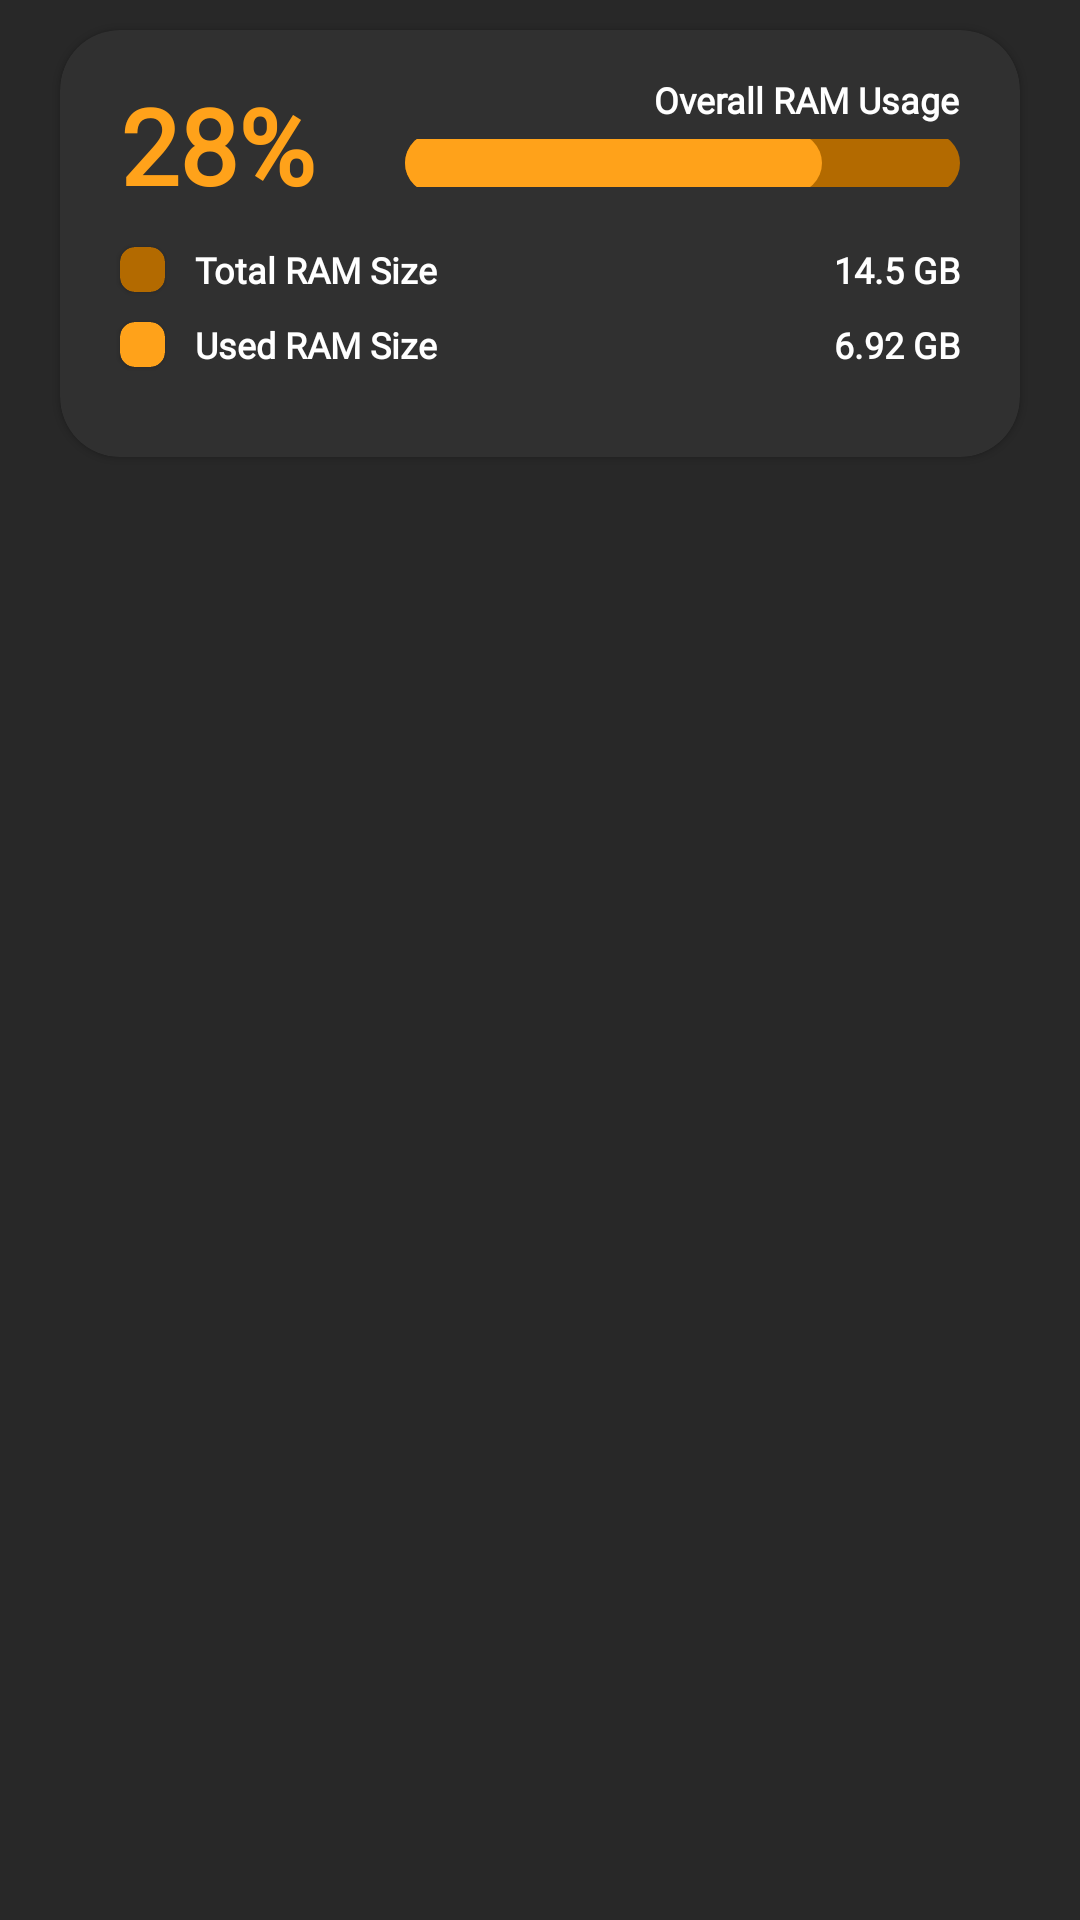

Write the Android layout XML for this screen, with the resource values it uses.
<!-- AndroidManifest.xml: application theme Theme.FFHX -->
<!-- res/layout/fragment_dashboard.xml -->
<?xml version="1.0" encoding="utf-8"?>
<androidx.coordinatorlayout.widget.CoordinatorLayout xmlns:android="http://schemas.android.com/apk/res/android"
    xmlns:app="http://schemas.android.com/apk/res-auto"
    xmlns:tools="http://schemas.android.com/tools"
    android:id="@+id/main_layout"
    android:layout_width="match_parent"
    android:layout_height="match_parent"
    android:fitsSystemWindows="true"
    android:animateLayoutChanges="true"
    tools:context=".components.fragments.dashboard">

    <androidx.constraintlayout.widget.ConstraintLayout
        android:layout_width="match_parent"
        android:layout_height="match_parent">

        <com.google.android.material.card.MaterialCardView
            android:id="@+id/materialCardView3"
            android:layout_width="0dp"
            android:layout_height="wrap_content"
            android:layout_marginStart="20dp"
            android:layout_marginTop="10dp"
            android:layout_marginEnd="20dp"
            app:cardBackgroundColor="@color/card_background"
            app:cardCornerRadius="20dp"
            app:layout_constraintEnd_toEndOf="parent"
            app:layout_constraintStart_toStartOf="parent"
            app:layout_constraintTop_toTopOf="parent"
            app:strokeWidth="0dp">

            <androidx.constraintlayout.widget.ConstraintLayout
                android:layout_width="match_parent"
                android:layout_height="match_parent">

                <ProgressBar
                    android:id="@+id/ram_usage_progressbar"
                    style="?android:attr/progressBarStyleHorizontal"
                    android:layout_width="0dp"
                    android:layout_height="wrap_content"
                    android:layout_marginStart="30dp"
                    android:layout_marginTop="5dp"
                    android:progress="75"
                    android:progressDrawable="@drawable/custom_progressbar"
                    app:layout_constraintEnd_toEndOf="@+id/textView2"
                    app:layout_constraintStart_toEndOf="@+id/ram_usage_percentage"
                    app:layout_constraintTop_toBottomOf="@+id/textView2" />

                <TextView
                    android:id="@+id/textView2"
                    android:layout_width="wrap_content"
                    android:layout_height="wrap_content"
                    android:layout_marginTop="15dp"
                    android:layout_marginEnd="20dp"
                    android:fontFamily="@font/roboto"
                    android:text="Overall RAM Usage"
                    android:textColor="@color/font"
                    android:textSize="12sp"
                    android:textStyle="bold"
                    app:layout_constraintEnd_toEndOf="parent"
                    app:layout_constraintTop_toTopOf="parent" />

                <TextView
                    android:id="@+id/ram_usage_percentage"
                    android:layout_width="wrap_content"
                    android:layout_height="wrap_content"
                    android:layout_marginStart="20dp"
                    android:layout_marginTop="15dp"
                    android:fontFamily="@font/roboto"
                    android:text="28%"
                    android:textColor="@color/primary"
                    android:textSize="35sp"
                    android:textStyle="bold"
                    app:layout_constraintStart_toStartOf="parent"
                    app:layout_constraintTop_toTopOf="parent" />

                <androidx.cardview.widget.CardView
                    android:id="@+id/cardView"
                    android:layout_width="15dp"
                    android:layout_height="15dp"
                    android:layout_marginTop="20dp"
                    app:cardBackgroundColor="@color/progressbar_progress"
                    app:cardCornerRadius="5dp"
                    app:cardElevation="1dp"
                    app:layout_constraintStart_toStartOf="@+id/ram_usage_percentage"
                    app:layout_constraintTop_toBottomOf="@+id/ram_usage_progressbar" />

                <TextView
                    android:id="@+id/textView4"
                    android:layout_width="wrap_content"
                    android:layout_height="wrap_content"
                    android:layout_marginStart="10dp"
                    android:fontFamily="@font/roboto"
                    android:text="Total RAM Size"
                    android:textColor="@color/font"
                    android:textSize="12sp"
                    android:textStyle="bold"
                    app:layout_constraintBottom_toBottomOf="@+id/cardView"
                    app:layout_constraintStart_toEndOf="@+id/cardView"
                    app:layout_constraintTop_toTopOf="@+id/cardView" />

                <androidx.cardview.widget.CardView
                    android:id="@+id/cardView2"
                    android:layout_width="15dp"
                    android:layout_height="15dp"
                    android:layout_marginTop="10dp"
                    android:layout_marginBottom="30dp"
                    app:cardBackgroundColor="@color/progressbar_background"
                    app:cardCornerRadius="5dp"
                    app:cardElevation="1dp"
                    app:layout_constraintBottom_toBottomOf="parent"
                    app:layout_constraintStart_toStartOf="@+id/cardView"
                    app:layout_constraintTop_toBottomOf="@+id/cardView" />

                <TextView
                    android:id="@+id/textView5"
                    android:layout_width="wrap_content"
                    android:layout_height="wrap_content"
                    android:layout_marginStart="10dp"
                    android:fontFamily="@font/roboto"
                    android:text="Used RAM Size"
                    android:textColor="@color/font"
                    android:textSize="12sp"
                    android:textStyle="bold"
                    app:layout_constraintBottom_toBottomOf="@+id/cardView2"
                    app:layout_constraintStart_toEndOf="@+id/cardView2"
                    app:layout_constraintTop_toTopOf="@+id/cardView2" />

                <TextView
                    android:id="@+id/total_ram"
                    android:layout_width="wrap_content"
                    android:layout_height="wrap_content"
                    android:fontFamily="@font/roboto"
                    android:text="14.5 GB"
                    android:textColor="@color/font"
                    android:textSize="12sp"
                    android:textStyle="bold"
                    app:layout_constraintBottom_toBottomOf="@+id/textView4"
                    app:layout_constraintEnd_toEndOf="@+id/ram_usage_progressbar"
                    app:layout_constraintTop_toTopOf="@+id/textView4" />

                <TextView
                    android:id="@+id/used_ram"
                    android:layout_width="wrap_content"
                    android:layout_height="wrap_content"
                    android:fontFamily="@font/roboto"
                    android:text="6.92 GB"
                    android:textColor="@color/font"
                    android:textSize="12sp"
                    android:textStyle="bold"
                    app:layout_constraintBottom_toBottomOf="@+id/textView5"
                    app:layout_constraintEnd_toEndOf="@+id/total_ram"
                    app:layout_constraintTop_toTopOf="@+id/textView5" />

            </androidx.constraintlayout.widget.ConstraintLayout>

        </com.google.android.material.card.MaterialCardView>

        <com.google.android.material.tabs.TabLayout
            android:id="@+id/tabLayout"
            android:layout_width="match_parent"
            android:layout_height="wrap_content"
            android:layout_alignParentTop="true"
            android:background="@color/background"
            android:minHeight="?attr/actionBarSize"
            android:visibility="gone"
            app:layout_constraintEnd_toEndOf="parent"
            app:layout_constraintStart_toStartOf="parent"
            app:layout_constraintTop_toBottomOf="@+id/materialCardView3"
            app:tabIndicatorAnimationMode="fade"
            app:tabIndicatorColor="@color/primary"
            app:tabTextColor="@color/main_font" />

        <androidx.viewpager.widget.ViewPager
            android:id="@+id/viewPager"
            android:layout_width="wrap_content"
            android:layout_height="0dp"
            app:layout_constraintBottom_toBottomOf="parent"
            app:layout_constraintEnd_toEndOf="parent"
            app:layout_constraintStart_toStartOf="parent"
            app:layout_constraintTop_toBottomOf="@+id/tabLayout" />

    </androidx.constraintlayout.widget.ConstraintLayout>



</androidx.coordinatorlayout.widget.CoordinatorLayout>
<!-- resources referenced by this layout -->
<resources>
  <color name="background">#282828</color>
  <color name="card_background">#303030</color>
  <color name="font">#FFF</color>
  <color name="main_font">#FFF</color>
  <color name="primary">#ffa21a</color>
  <color name="progressbar_background">#ffa21a</color> //Primary
  <color name="progressbar_progress">#b36a00</color> //60%
  <!-- drawable custom_progressbar (drawable) -->
  <?xml version="1.0" encoding="utf-8"?>
  <layer-list xmlns:android="http://schemas.android.com/apk/res/android">
      <item android:id="@android:id/background"
          android:gravity="center_vertical|fill_horizontal">
          <shape android:shape="rectangle">
              <corners android:radius="20dp"/>
              <size android:height="20dp" />
              <solid android:color="@color/progressbar_progress" />
          </shape>
      </item>
      <item android:id="@android:id/progress"
          android:gravity="center_vertical|fill_horizontal">
          <scale android:scaleWidth="100%">
              <shape android:shape="rectangle">
                  <corners android:radius="20dp"/>
                  <size android:height="20dp" />
                  <solid android:color="@color/progressbar_background" />
              </shape>
          </scale>
      </item>
  </layer-list>
  <style name="Theme.FFHX" parent="Theme.MaterialComponents.Light.NoActionBar.Bridge">
          <item name="android:colorPrimary">#FFF</item>
          <item name="android:colorPrimaryDark">#FFF</item>
  
          <item name="android:colorSecondary" tools:ignore="NewApi">#000</item>
  
          <item name="android:statusBarColor">#00FFFFFF</item>
  
          <item name="android:windowBackground">@color/background</item>
          <item name="android:windowDisablePreview">true</item>
          <item name="colorControlHighlight">@color/primary_ripple</item>
      </style>
  <color name="primary_ripple">#e68900</color>
</resources>
